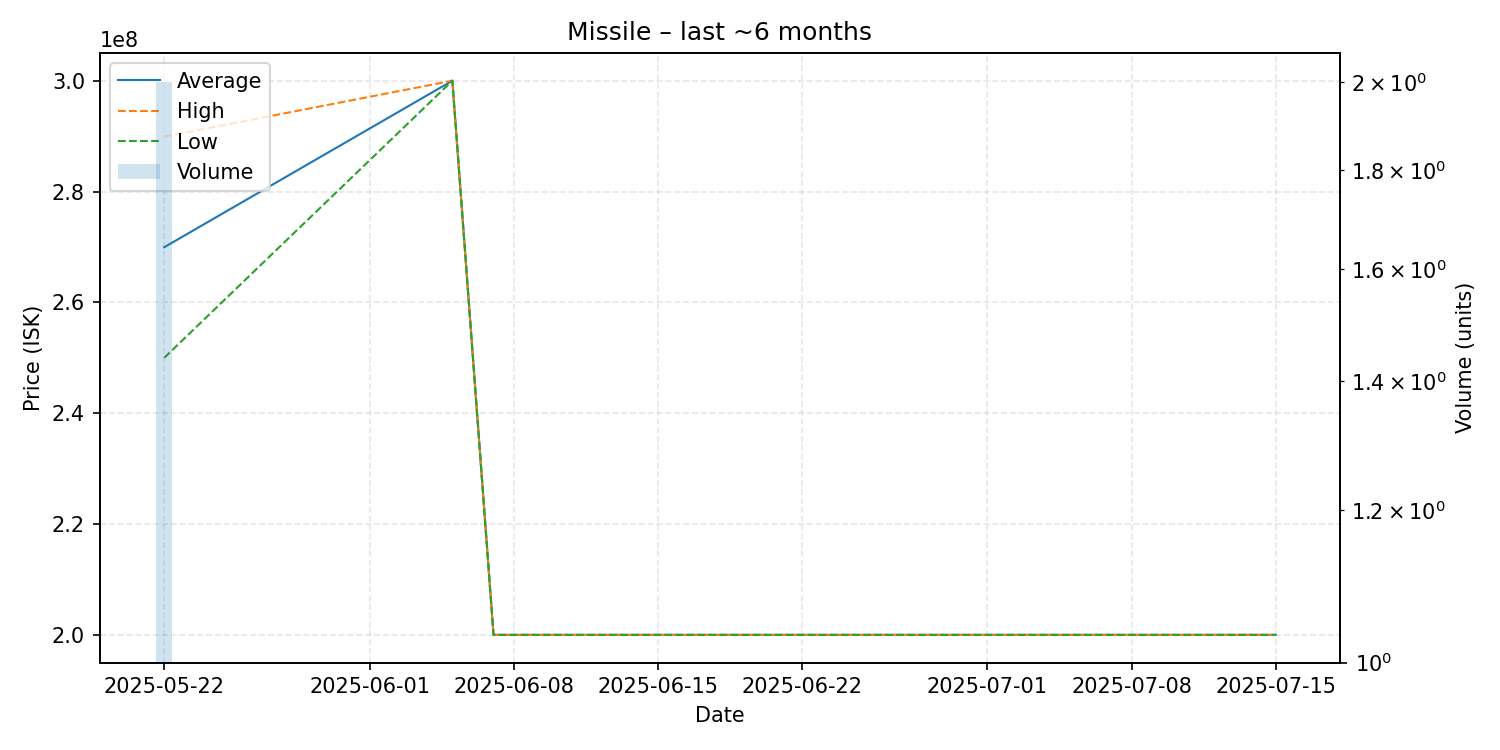

Data behind this chart, as committed beside it:
date, average, highest, lowest, order_count, volume
2025-05-22, 269950000, 289900000, 250000000, 2, 2
2025-06-05, 300000000, 300000000, 300000000, 1, 1
2025-06-07, 200000000, 200000000, 200000000, 1, 1
2025-07-15, 200000000, 200000000, 200000000, 1, 1
